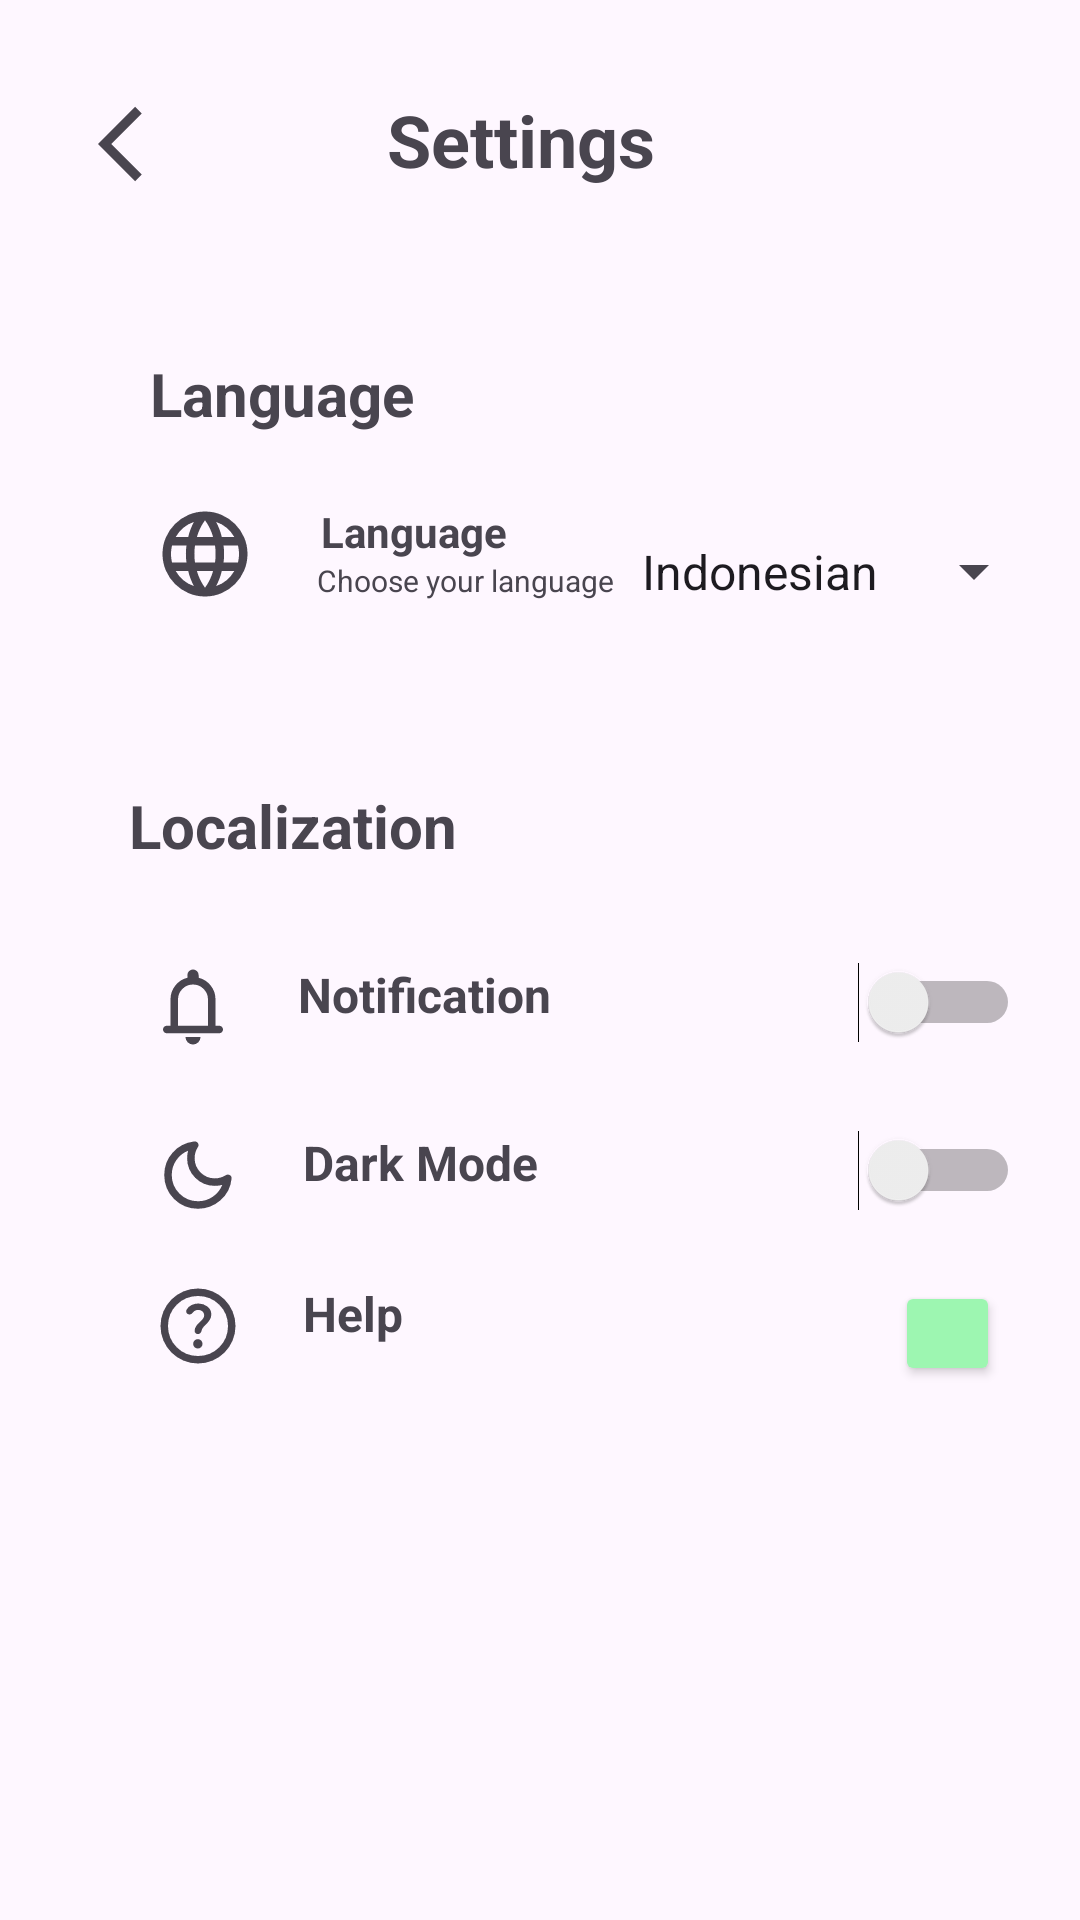

Produce the Android XML layout that renders to this screen, including the resource entries it uses.
<!-- AndroidManifest.xml: application theme Theme.CropOptima -->
<!-- res/layout/fragment_setting.xml -->
<?xml version="1.0" encoding="utf-8"?>
<androidx.constraintlayout.widget.ConstraintLayout xmlns:android="http://schemas.android.com/apk/res/android"
    xmlns:app="http://schemas.android.com/apk/res-auto"
    xmlns:tools="http://schemas.android.com/tools"
    android:layout_width="match_parent"
    android:layout_height="match_parent">

    <ImageView
        android:id="@+id/imageView13"
        android:layout_width="30dp"
        android:layout_height="30dp"
        android:layout_marginStart="20dp"
        app:layout_constraintBottom_toBottomOf="parent"
        app:layout_constraintEnd_toEndOf="parent"
        app:layout_constraintHorizontal_bias="0.095"
        app:layout_constraintStart_toStartOf="parent"
        app:layout_constraintTop_toBottomOf="@+id/tv_setting3"
        app:layout_constraintVertical_bias="0.1"
        app:srcCompat="@drawable/notifications_fill0_wght400_grad0_opsz24" />

    <TextView
        android:id="@+id/textView9"
        android:layout_width="wrap_content"
        android:layout_height="wrap_content"
        android:layout_marginStart="20dp"
        android:text="Dark Mode"
        android:textSize="16sp"
        android:textStyle="bold"
        app:layout_constraintBottom_toBottomOf="parent"
        app:layout_constraintEnd_toEndOf="parent"
        app:layout_constraintHorizontal_bias="0.0"
        app:layout_constraintStart_toEndOf="@+id/imageView14"
        app:layout_constraintTop_toTopOf="@+id/imageView14"
        app:layout_constraintVertical_bias="0" />

    <TextView
        android:id="@+id/textView10"
        android:layout_width="wrap_content"
        android:layout_height="wrap_content"
        android:layout_marginStart="20dp"
        android:text="Help"
        android:textSize="16sp"
        android:textStyle="bold"
        app:layout_constraintBottom_toBottomOf="parent"
        app:layout_constraintEnd_toEndOf="parent"
        app:layout_constraintHorizontal_bias="0.0"
        app:layout_constraintStart_toEndOf="@+id/imageView12"
        app:layout_constraintTop_toTopOf="@+id/imageView12"
        app:layout_constraintVertical_bias="0" />

    <ImageView
        android:id="@+id/imageView12"
        android:layout_width="30dp"
        android:layout_height="30dp"
        android:layout_marginStart="20dp"
        app:layout_constraintBottom_toBottomOf="parent"
        app:layout_constraintEnd_toEndOf="parent"
        app:layout_constraintHorizontal_bias="0.1"
        app:layout_constraintStart_toStartOf="parent"
        app:layout_constraintTop_toBottomOf="@+id/imageView14"
        app:layout_constraintVertical_bias="0.1"
        app:srcCompat="@drawable/help_fill0_wght400_grad0_opsz24" />

    <TextView
        android:id="@+id/textView11"
        android:layout_width="wrap_content"
        android:layout_height="wrap_content"
        android:layout_marginStart="20dp"
        android:text="Notification"
        android:textSize="16sp"
        android:textStyle="bold"
        app:layout_constraintBottom_toBottomOf="parent"
        app:layout_constraintEnd_toEndOf="parent"
        app:layout_constraintHorizontal_bias="0.0"
        app:layout_constraintStart_toEndOf="@+id/imageView13"
        app:layout_constraintTop_toTopOf="@+id/imageView13"
        app:layout_constraintVertical_bias="0" />

    <ImageView
        android:id="@+id/imageView14"
        android:layout_width="30dp"
        android:layout_height="30dp"
        android:layout_marginStart="20dp"
        app:layout_constraintBottom_toBottomOf="parent"
        app:layout_constraintEnd_toEndOf="parent"
        app:layout_constraintHorizontal_bias="0.1"
        app:layout_constraintStart_toStartOf="parent"
        app:layout_constraintTop_toBottomOf="@+id/imageView13"
        app:layout_constraintVertical_bias="0.1"
        app:srcCompat="@drawable/dark_mode_fill0_wght400_grad0_opsz24" />

    <ImageView
        android:id="@+id/ivArrowBack"
        android:layout_width="30dp"
        android:layout_height="30dp"
        android:layout_marginStart="20dp"
        android:layout_marginTop="20dp"
        app:layout_constraintBottom_toBottomOf="parent"
        app:layout_constraintEnd_toEndOf="parent"
        app:layout_constraintHorizontal_bias="0.041"
        app:layout_constraintStart_toStartOf="parent"
        app:layout_constraintTop_toTopOf="parent"
        app:layout_constraintVertical_bias="0.022"
        app:srcCompat="@drawable/arrow_back" />

    <TextView
        android:id="@+id/tv_setting"
        android:layout_width="wrap_content"
        android:layout_height="wrap_content"
        android:layout_marginStart="20dp"
        android:lineSpacingExtra="34sp"
        android:text="Settings"
        android:textSize="24sp"
        android:textStyle="bold"
        app:layout_constraintBottom_toBottomOf="parent"
        app:layout_constraintEnd_toEndOf="parent"
        app:layout_constraintHorizontal_bias="0.435"
        app:layout_constraintStart_toStartOf="parent"
        app:layout_constraintTop_toTopOf="parent"
        app:layout_constraintVertical_bias="0.05" />

    <TextView
        android:id="@+id/tv_setting2"
        android:layout_width="wrap_content"
        android:layout_height="wrap_content"
        android:layout_marginStart="20dp"
        android:lineSpacingExtra="34sp"
        android:text="Language"
        android:textSize="20sp"
        android:textStyle="bold"
        app:layout_constraintBottom_toBottomOf="parent"
        app:layout_constraintEnd_toEndOf="parent"
        app:layout_constraintHorizontal_bias="0.119"
        app:layout_constraintStart_toStartOf="parent"
        app:layout_constraintTop_toBottomOf="@+id/tv_setting"
        app:layout_constraintVertical_bias="0.1" />

    <TextView
        android:id="@+id/tv_setting3"
        android:layout_width="wrap_content"
        android:layout_height="wrap_content"
        android:layout_marginStart="20dp"
        android:lineSpacingExtra="34sp"
        android:text="Localization"
        android:textSize="20sp"
        android:textStyle="bold"
        app:layout_constraintBottom_toBottomOf="parent"
        app:layout_constraintEnd_toEndOf="parent"
        app:layout_constraintHorizontal_bias="0.1"
        app:layout_constraintStart_toStartOf="parent"
        app:layout_constraintTop_toBottomOf="@+id/tv_setting2"
        app:layout_constraintVertical_bias="0.25" />

    <ImageView
        android:id="@+id/imageView6"
        android:layout_width="35dp"
        android:layout_height="34dp"
        android:layout_marginStart="20dp"
        app:layout_constraintBottom_toBottomOf="parent"
        app:layout_constraintEnd_toEndOf="parent"
        app:layout_constraintHorizontal_bias="0.1"
        app:layout_constraintStart_toStartOf="parent"
        app:layout_constraintTop_toBottomOf="@+id/tv_setting2"
        app:layout_constraintVertical_bias="0.05"
        app:srcCompat="@drawable/language_fill0_wght400_grad0_opsz24" />

    <TextView
        android:id="@+id/textView2"
        android:layout_width="wrap_content"
        android:layout_height="wrap_content"
        android:text="Language"
        android:textSize="14sp"
        android:textStyle="bold"
        app:layout_constraintBottom_toBottomOf="parent"
        app:layout_constraintEnd_toEndOf="parent"
        app:layout_constraintHorizontal_bias="0.1"
        app:layout_constraintStart_toEndOf="@+id/imageView6"
        app:layout_constraintTop_toTopOf="@+id/imageView6"
        app:layout_constraintVertical_bias="0" />

    <TextView
        android:id="@+id/textView3"
        android:layout_width="wrap_content"
        android:layout_height="wrap_content"
        android:layout_marginStart="20dp"
        android:text="Choose your language"
        android:textSize="10sp"
        app:layout_constraintBottom_toBottomOf="parent"
        app:layout_constraintEnd_toEndOf="parent"
        app:layout_constraintHorizontal_bias="0.0"
        app:layout_constraintStart_toEndOf="@+id/imageView6"
        app:layout_constraintTop_toBottomOf="@+id/textView2"
        app:layout_constraintVertical_bias="0" />

    <Switch
        android:id="@+id/switch_notification"
        android:layout_width="wrap_content"
        android:layout_height="wrap_content"
        android:layout_marginEnd="20dp"

        app:layout_constraintBottom_toBottomOf="parent"
        app:layout_constraintEnd_toEndOf="parent"
        app:layout_constraintHorizontal_bias="1"
        app:layout_constraintStart_toEndOf="@+id/imageView13"
        app:layout_constraintTop_toTopOf="@+id/imageView13"
        app:layout_constraintVertical_bias="0" />


    <Switch
        android:id="@+id/switch_darkMode"
        android:layout_width="wrap_content"
        android:layout_height="wrap_content"
        android:layout_marginEnd="20dp"

        app:layout_constraintBottom_toBottomOf="parent"
        app:layout_constraintEnd_toEndOf="parent"
        app:layout_constraintHorizontal_bias="1"
        app:layout_constraintStart_toEndOf="@+id/imageView14"
        app:layout_constraintTop_toTopOf="@+id/imageView14"
        app:layout_constraintVertical_bias="0" />

    <Button
        android:id="@+id/button4"
        android:layout_width="35dp"
        android:layout_height="35dp"
        android:layout_marginEnd="20dp"
        android:backgroundTint="@color/md_theme_light_primaryContainer"
        android:rotation="180"
        app:icon="@drawable/arrow_back"
        app:iconGravity="textEnd"
        app:iconTint="@color/black"
        app:layout_constraintBottom_toBottomOf="parent"
        app:layout_constraintEnd_toEndOf="parent"
        app:layout_constraintHorizontal_bias="0.97"
        app:layout_constraintStart_toEndOf="@+id/imageView12"
        app:layout_constraintTop_toTopOf="@+id/imageView12"
        app:layout_constraintVertical_bias="0.0" />

    <Spinner
        android:id="@+id/spinner_lang"
        android:layout_width="wrap_content"
        android:layout_height="wrap_content"
        android:entries="@array/bahasa"
        android:paddingTop="12dp"
        android:paddingBottom="12dp"
        app:layout_constraintBottom_toBottomOf="parent"
        app:layout_constraintEnd_toEndOf="parent"
        app:layout_constraintHorizontal_bias="0.932"
        app:layout_constraintStart_toStartOf="@+id/imageView6"
        app:layout_constraintTop_toTopOf="@+id/imageView6"
        app:layout_constraintVertical_bias="0.0" />

</androidx.constraintlayout.widget.ConstraintLayout>
<!-- resources referenced by this layout -->
<resources>
  <string-array name="bahasa">
          <item>Indonesian</item>
          <item>English</item>
      </string-array>
  <color name="black">#FF000000</color>
  <color name="md_theme_light_primaryContainer">#9DF6B1</color>
  <!-- drawable arrow_back (drawable) -->
  <vector xmlns:android="http://schemas.android.com/apk/res/android"
      android:width="24dp"
      android:height="24dp"
      android:viewportWidth="24"
      android:viewportHeight="24">
    <group>
      <clip-path
          android:pathData="M0,0h24v24h-24z"/>
      <path
          android:pathData="M11.67,3.87L9.9,2.1L0,12L9.9,21.9L11.67,20.13L3.54,12L11.67,3.87Z"
          android:fillColor="?attr/colorControlNormal"
          android:tint="?attr/colorControlNormal"/>
    </group>
  </vector>
  <!-- drawable dark_mode_fill0_wght400_grad0_opsz24 (drawable) -->
  <vector xmlns:android="http://schemas.android.com/apk/res/android"
      android:width="24dp"
      android:height="24dp"
      android:viewportWidth="960"
      android:viewportHeight="960">
    <path
        android:fillColor="?attr/colorControlNormal"
        android:tint="?attr/colorControlNormal"
        android:pathData="M480,840q-151,0 -255.5,-104.5T120,480q0,-138 90,-239.5T440,122q13,-2 23,3.5t16,14.5q6,9 6.5,21t-7.5,23q-17,26 -25.5,55t-8.5,61q0,90 63,153t153,63q31,0 61.5,-9t54.5,-25q11,-7 22.5,-6.5T819,481q10,5 15.5,15t3.5,24q-14,138 -117.5,229T480,840ZM480,760q88,0 158,-48.5T740,585q-20,5 -40,8t-40,3q-123,0 -209.5,-86.5T364,300q0,-20 3,-40t8,-40q-78,32 -126.5,102T200,480q0,116 82,198t198,82ZM470,490Z"/>
  </vector>
  <!-- drawable help_fill0_wght400_grad0_opsz24 (drawable) -->
  <vector xmlns:android="http://schemas.android.com/apk/res/android"
      android:width="24dp"
      android:height="24dp"
      android:viewportWidth="960"
      android:viewportHeight="960">
    <path
        android:fillColor="?attr/colorControlNormal"
        android:tint="?attr/colorControlNormal"
        android:pathData="M478,720q21,0 35.5,-14.5T528,670q0,-21 -14.5,-35.5T478,620q-21,0 -35.5,14.5T428,670q0,21 14.5,35.5T478,720ZM480,880q-83,0 -156,-31.5T197,763q-54,-54 -85.5,-127T80,480q0,-83 31.5,-156T197,197q54,-54 127,-85.5T480,80q83,0 156,31.5T763,197q54,54 85.5,127T880,480q0,83 -31.5,156T763,763q-54,54 -127,85.5T480,880ZM480,800q134,0 227,-93t93,-227q0,-134 -93,-227t-227,-93q-134,0 -227,93t-93,227q0,134 93,227t227,93ZM480,480ZM484,308q25,0 43.5,16t18.5,40q0,22 -13.5,39T502,435q-23,20 -40.5,44T444,533q0,14 10.5,23.5T479,566q15,0 25.5,-10t13.5,-25q4,-21 18,-37.5t30,-31.5q23,-22 39.5,-48t16.5,-58q0,-51 -41.5,-83.5T484,240q-38,0 -72.5,16T359,305q-7,12 -4.5,25.5T368,351q14,8 29,5t25,-17q11,-15 27.5,-23t34.5,-8Z"/>
  </vector>
  <!-- drawable notifications_fill0_wght400_grad0_opsz24 (drawable) -->
  <vector xmlns:android="http://schemas.android.com/apk/res/android"
      android:width="24dp"
      android:height="24dp"
      android:viewportWidth="960"
      android:viewportHeight="960">
    <path
        android:fillColor="?attr/colorControlNormal"
        android:tint="?attr/colorControlNormal"
        android:pathData="M200,760q-17,0 -28.5,-11.5T160,720q0,-17 11.5,-28.5T200,680h40v-280q0,-83 50,-147.5T420,168v-28q0,-25 17.5,-42.5T480,80q25,0 42.5,17.5T540,140v28q80,20 130,84.5T720,400v280h40q17,0 28.5,11.5T800,720q0,17 -11.5,28.5T760,760L200,760ZM480,460ZM480,880q-33,0 -56.5,-23.5T400,800h160q0,33 -23.5,56.5T480,880ZM320,680h320v-280q0,-66 -47,-113t-113,-47q-66,0 -113,47t-47,113v280Z"/>
  </vector>
  <style name="Theme.CropOptima" parent="Base.Theme.CropOptima" />
  <style name="Base.Theme.CropOptima" parent="Theme.Material3.DayNight.NoActionBar">
          
          
      </style>
</resources>
